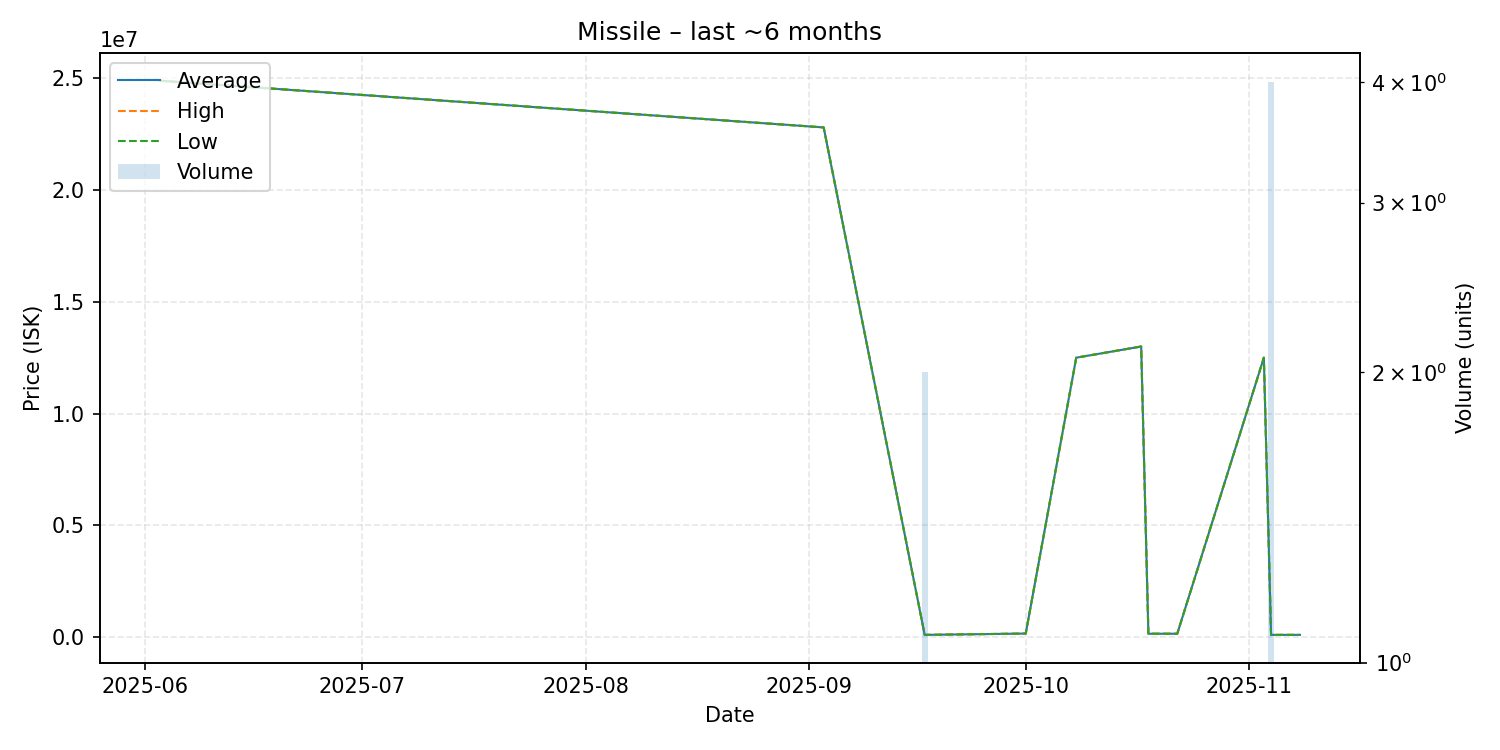

The data file committed next to this chart (first rows):
date, average, highest, lowest, order_count, volume
2025-06-03, 24890000, 24890000, 24890000, 1, 1
2025-09-03, 22800000, 22800000, 22800000, 1, 1
2025-09-17, 100150, 100200, 100100, 2, 2
2025-10-01, 159000, 159000, 159000, 1, 1
2025-10-08, 12500000, 12500000, 12500000, 1, 1
2025-10-17, 13000000, 13000000, 13000000, 1, 1
2025-10-18, 151100, 151100, 151100, 1, 1
2025-10-20, 151100, 151100, 151100, 1, 1
2025-10-22, 151100, 151100, 151100, 1, 1
2025-11-03, 12500000, 12500000, 12500000, 1, 1
2025-11-04, 100100, 100100, 100100, 2, 4
2025-11-08, 100100, 100100, 100100, 1, 1
